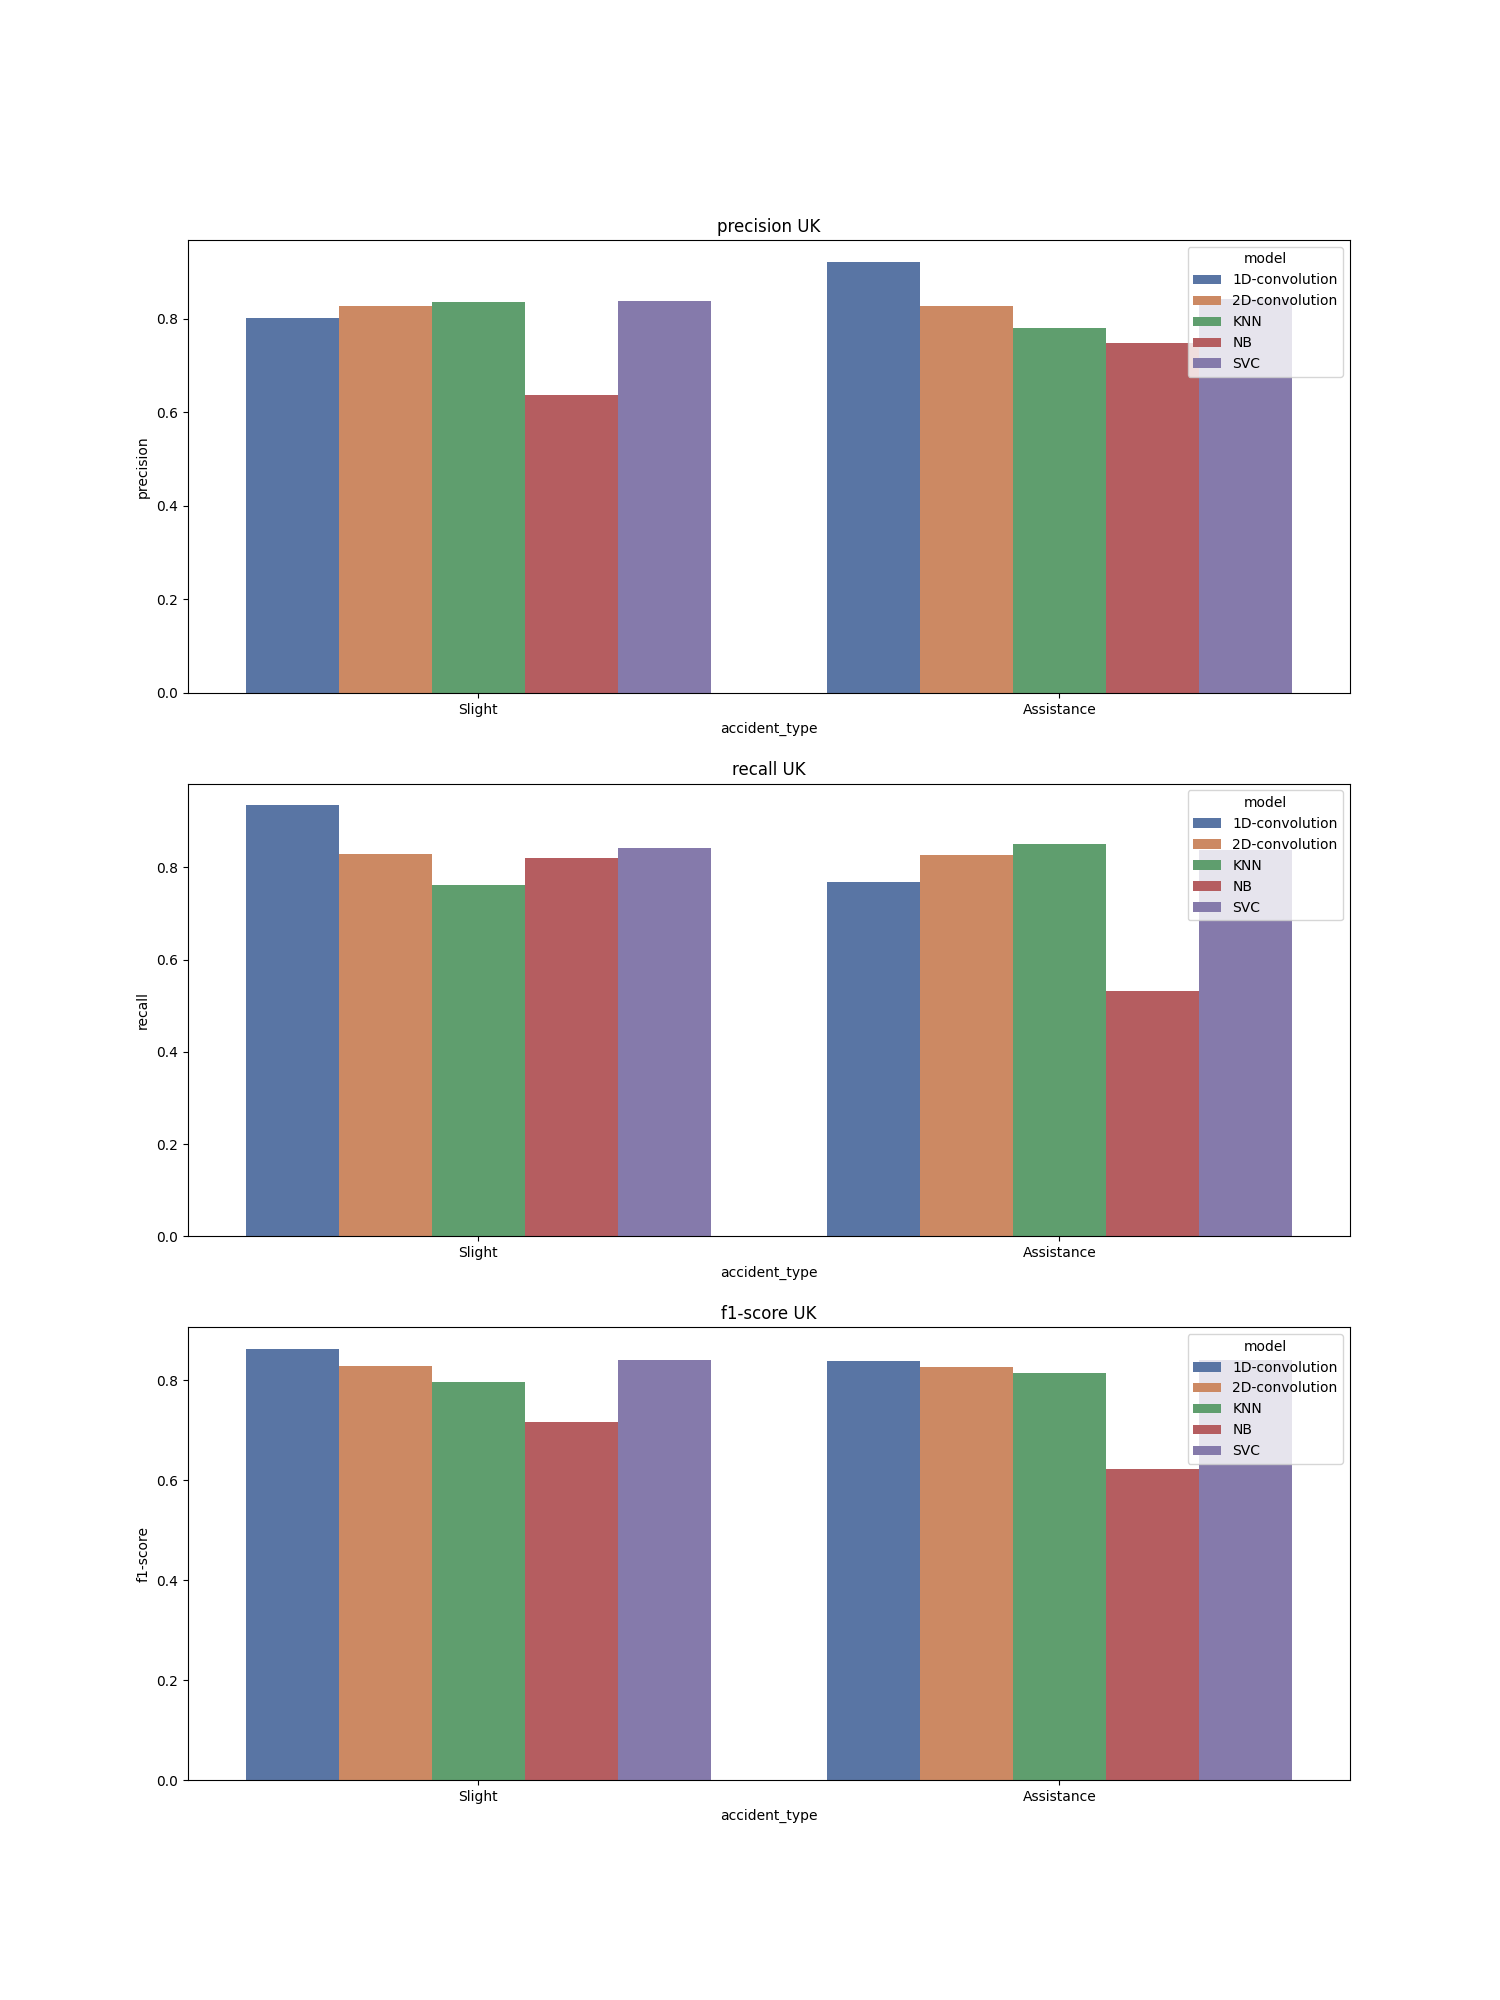

The table this chart was drawn from, first rows:
, accident_type, c_m, split, city, model, precision, recall, f1-score, support
Slight, Slight, UK_1D-convolution, train, UK, 1D-convolution, 0.801, 0.935, 0.863, 55964
Assistance, Assistance, UK_1D-convolution, train, UK, 1D-convolution, 0.922, 0.768, 0.838, 55964
accuracy, accuracy, UK_1D-convolution, train, UK, 1D-convolution, 0.851, 0.851, 0.851, 0.851
macro avg, macro avg, UK_1D-convolution, train, UK, 1D-convolution, 0.861, 0.851, 0.85, 111928
weighted avg, weighted avg, UK_1D-convolution, train, UK, 1D-convolution, 0.861, 0.851, 0.85, 111928
Slight, Slight, UK_2D-convolution, train, UK, 2D-convolution, 0.827, 0.829, 0.828, 55964
Assistance, Assistance, UK_2D-convolution, train, UK, 2D-convolution, 0.828, 0.826, 0.827, 55964
accuracy, accuracy, UK_2D-convolution, train, UK, 2D-convolution, 0.828, 0.828, 0.828, 0.828
macro avg, macro avg, UK_2D-convolution, train, UK, 2D-convolution, 0.828, 0.828, 0.828, 111928
weighted avg, weighted avg, UK_2D-convolution, train, UK, 2D-convolution, 0.828, 0.828, 0.828, 111928
Slight, Slight, UK_KNN, train, UK, KNN, 0.835, 0.762, 0.797, 55964
Assistance, Assistance, UK_KNN, train, UK, KNN, 0.781, 0.85, 0.814, 55964
accuracy, accuracy, UK_KNN, train, UK, KNN, 0.806, 0.806, 0.806, 0.806
macro avg, macro avg, UK_KNN, train, UK, KNN, 0.808, 0.806, 0.805, 111928
weighted avg, weighted avg, UK_KNN, train, UK, KNN, 0.808, 0.806, 0.805, 111928
Slight, Slight, UK_NB, train, UK, NB, 0.637, 0.821, 0.717, 55964
Assistance, Assistance, UK_NB, train, UK, NB, 0.748, 0.533, 0.622, 55964
accuracy, accuracy, UK_NB, train, UK, NB, 0.677, 0.677, 0.677, 0.677
macro avg, macro avg, UK_NB, train, UK, NB, 0.693, 0.677, 0.67, 111928
weighted avg, weighted avg, UK_NB, train, UK, NB, 0.693, 0.677, 0.67, 111928
Slight, Slight, UK_SVC, train, UK, SVC, 0.838, 0.843, 0.841, 55964
Assistance, Assistance, UK_SVC, train, UK, SVC, 0.842, 0.837, 0.84, 55964
accuracy, accuracy, UK_SVC, train, UK, SVC, 0.84, 0.84, 0.84, 0.84
macro avg, macro avg, UK_SVC, train, UK, SVC, 0.84, 0.84, 0.84, 111928
weighted avg, weighted avg, UK_SVC, train, UK, SVC, 0.84, 0.84, 0.84, 111928
